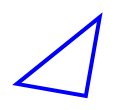
D3 v3 page, settled after 360 driven frames (6 s of simulated time); the page loaded 1 data file(s).



function draw(svg, shapeData, dataPoints, pointIdx, aspectIdx) {
 

  var dataPoint = dataPoints[pointIdx][aspectIdx];
  var min = d3.min(dataPoints, function(d) { return d[aspectIdx]; });
  var max = d3.max(dataPoints, function(d) { return d[aspectIdx]; });
  console.log("min = " + min);
  console.log("max = " + max);
  console.log("dataPoint = " + dataPoint);
  var rotate = d3.scale.linear().domain([min,max]).range([0,10]);
  var scale = d3.scale.linear().domain([min, max]).range([1, 2, 3]);
  var interpolation = d3.scale.linear().domain([min, max]).range(["cardinal-closed", "linear-closed", "basis-closed"]);
  var baseShape = d3.scale.linear().domain([min, max]).range([0,1,2]);

  console.log("rotate= "+ rotate(dataPoint));
  console.log("scale = " + scale(dataPoint));
  console.log("baseShapeScale = " + baseShape(dataPoint));

  var shape = svg.append("g").attr("transform", "rotate("+rotate(dataPoint)+"), scale("+scale(dataPoint)+")");

  //The line SVG Path we draw
  var chosenShape = shapeData[baseShape(dataPoint)];
  var shapeFunction = d3.svg.line()
    .x(function(d) { return d.x; })
    .y(function(d) { return d.y; }).interpolate(interpolation(dataPoint));  
    var shapeGraph = 
      shape.append("path")
      .attr("d", shapeFunction(chosenShape))
      .attr("stroke", "blue")
      .attr("stroke-width", 2)
      .attr("fill", "none");  
} 


//The SVG Container
var svgContainer = d3.select("body").append("svg")
                                    .attr("width", 200)
                                    .attr("height", 200);

var noseData = [
  [ { "x": 1,   "y": 40},  { "x": 35,  "y": 40}, { "x": 35,  "y": 1}],
  [ { "x": 35,   "y": 75},  { "x": 70,  "y": 75}, { "x": 70,  "y": 35}],
  [ { "x": 70,   "y": 110},  { "x": 105,  "y": 75}, { "x": 70,  "y": 35}]];


var sampleData = [
  [1,3,5,7], 
  [2,4,6,8]
];


var json = d3.json("veg1.json", function(data) {
  var avgs=d3.nest()
      .key(function(d) {return d.postal_code;})
      .sortKeys(d3.ascending)
      .rollup(function(d) {
        return {
          rating:d3.mean(d,function(g) {return +g.weighted_rating;}),
          rating_count:d3.mean(d,function(g) {return +g.rating_count})
        };
      })
      .entries(data.entries);
  console.log(avgs);
});


draw(svgContainer, noseData, sampleData, 1, 2);


### data: veg1.json
{
 "entries": [
  {
   "website": "http://barbistroaf.com",
   "distance": 0.1201,
   "veg_level_description": "Vegan-Friendly",
   "long_description": {
    "text/vnd.vegguide.org-wikitext": "Latin fusion restaurant in the Arts Dist…",
    "text/html": "<p>Latin fusion restaurant in the Arts D…"
   },
   "reviews_uri": "http://www.vegguide.org/entry/15421/revi…",
   "sortable_name": "Bar+Bistro",
   "postal_code": "89104",
   "user": {
    "name": "ElaineV",
    "uri": "http://www.vegguide.org/user/8971"
   },
   "is_wheelchair_accessible": null,
   "images": [
    "{... 3 keys}"
   ],
   "name": "Bar+Bistro",
   "region": "NV",
   "cuisines": [
    "Eclectic (Fusion)",
    "Mexican"
   ],
   "weighted_rating": "3.9",
   "uri": "http://www.vegguide.org/entry/15421",
   "veg_level": "2",
   "short_description": "Latin fusion restaurant in the Arts Dist…",
   "creation_datetime": "2011-12-15T22:49:42Z",
   "address1": "107 E. Charleston Blvd.",
   "allows_smoking": null,
   "payment_options": [
    "MasterCard",
    "Visa"
   ],
   "city": "Las Vegas",
   "last_modified_datetime": "2011-12-15T23:02:18Z",
   "price_range": "$$$ - expensive",
   "country": "USA",
   "rating_count": "1",
   "categories": [
    "Restaurant",
    "Bar"
   ],
   "is_cash_only": "0",
   "phone": "(702) 383-9907",
   "address2": "Ste. 155",
   "directions": "Take the Charleston exit off the 15 and …",
   "accepts_reservations": null
  },
  {
   "website": "http://mundolasvegas.com",
   "distance": 0.5227,
   "veg_level_description": "Vegan-Friendly",
   "long_description": {
    "text/vnd.vegguide.org-wikitext": "Mundo is an upscale Mexican restaurant l…",
    "text/html": "<p>Mundo is an upscale Mexican restauran…"
   },
   "reviews_uri": "http://www.vegguide.org/entry/18800/revi…",
   "city": "Las Vegas",
   "sortable_name": "Mundo",
   "postal_code": "89106",
   "last_modified_datetime": "2014-02-12T23:56:47Z",
   "user": {
    "name": "Xtina",
    "uri": "http://www.vegguide.org/user/11962"
   },
   "is_wheelchair_accessible": null,
   "country": "USA",
   "price_range": "$$$ - expensive",
   "hours": [
    "{... 2 keys}",
    "{... 2 keys}",
    "{... 2 keys}"
   ],
   "rating_count": "1",
   "name": "Mundo",
   "region": "NV",
   "is_cash_only": "0",
   "categories": [
    "Restaurant",
    "Bar"
   ],
   "cuisines": [
    "Mexican"
   ],
   "weighted_rating": "3.9",
   "phone": "702.270.4400",
   "address2": "(Inside the Las Vegas Design Center)",
   "uri": "http://www.vegguide.org/entry/18800",
   "veg_level": "2",
   "short_description": "Upscale Latin cuisine",
   "accepts_reservations": "1",
   "creation_datetime": "2014-02-12T23:53:52Z",
   "address1": "495 S. Grand Central Pkwy. A-116",
   "allows_smoking": null
  },
  {
   "website": "http://www.PuraVidaVegas.com",
   "distance": 0.5384,
   "veg_level_description": "Vegan",
   "long_description": {
    "text/vnd.vegguide.org-wikitext": "Vegan Bystro and Bakery with a Caribbean…",
    "text/html": "<p>Vegan Bystro and Bakery with a Caribb…"
   },
   "reviews_uri": "http://www.vegguide.org/entry/8279/revie…",
   "sortable_name": "Pura Vida Bakery & Bystro",
   "postal_code": "89102",
   "user": {
    "name": "Dr Flavor Vegan Chef",
    "uri": "http://www.vegguide.org/user/5793"
   },
   "is_wheelchair_accessible": "1",
   "neighborhood": "Downtown",
   "images": [
    "{... 3 keys}",
    "{... 3 keys}",
    "{... 3 keys}",
    "{... 4 keys}",
    "{... 4 keys}",
    "{... 4 keys}",
    "{... 4 keys}",
    "{... 3 keys}",
    "... 11 more items"
   ],
   "hours": [
    "{... 2 keys}",
    "{... 2 keys}",
    "{... 2 keys}",
    "{... 2 keys}"
   ],
   "name": "Pura Vida Bakery & Bystro",
   "region": "Nevada",
   "cuisines": [
    "Caribbean",
    "Eclectic (Fusion)",
    "Eclectic (Varied)",
    "Macrobiotic",
    "Spanish",
    "West African"
   ],
   "weighted_rating": "4.4",
   "uri": "http://www.vegguide.org/entry/8279",
   "short_description": "Chef Mayra's Restaurant - All Vegan",
   "veg_level": "5",
   "creation_datetime": "2009-01-14T22:13:34Z",
   "address1": "1236 Western Ave",
   "allows_smoking": "0",
   "payment_options": [
    "American Express",
    "Discover",
    "MasterCard",
    "Visa"
   ],
   "city": "Las Vegas",
   "last_modified_datetime": "2013-09-06T13:39:58Z",
   "price_range": "$$ - average",
   "country": "USA",
   "rating_count": "5",
   "categories": [
    "Restaurant",
    "Grocery/Bakery/Deli",
    "Caterer",
    "Other"
   ],
   "is_cash_only": "0",
   "phone": "702-722-0108",
   "tags": [
    "(Mostly) Organic",
    "Brunch",
    "Delivery",
    "Kid-Friendly",
    "Outdoor Seating",
    "Wi-Fi"
   ],
   "address2": "Downtown 1 mile from the Art Factory",
   "accepts_reservations": "1",
   "directions": "I-15 AND  W CHARLESTON AVE?OR ?Oakey & W…"
  },
  {
   "website": "http://www.popuppizzalv.com",
   "distance": 0.8417,
   "veg_level_description": "Vegan-Friendly",
   "reviews_uri": "http://www.vegguide.org/entry/18122/revi…",
   "city": "Las Vegas",
   "sortable_name": "Pop Up Pizza",
   "postal_code": "89101",
   "last_modified_datetime": "2013-05-12T04:39:36Z",
   "user": {
    "name": "ElaineV",
    "uri": "http://www.vegguide.org/user/8971"
   },
   "is_wheelchair_accessible": null,
   "neighborhood": "Downtown",
   "price_range": "$$ - average",
   "country": "USA",
   "images": [
    "{... 3 keys}"
   ],
   "rating_count": "1",
   "name": "Pop Up Pizza",
   "region": "NV",
   "is_cash_only": "0",
   "categories": [
    "Restaurant"
   ],
   "cuisines": [
    "Pizza"
   ],
   "weighted_rating": "3.9",
   "phone": "(702) 366-0049",
   "tags": [
    "Delivery",
    "Kid-Friendly"
   ],
   "uri": "http://www.vegguide.org/entry/18122",
   "veg_level": "2",
   "short_description": "Pizza place downtown with vegan options.",
   "accepts_reservations": null,
   "creation_datetime": "2013-05-12T04:39:28Z",
   "address1": "1 South Main Street",
   "allows_smoking": null
  },
  {
   "distance": 0.906,
   "veg_level_description": "Vegan-Friendly",
   "long_description": {
    "text/vnd.vegguide.org-wikitext": "Offers a veggie sandwich and other stand…",
… [head cut at 6 KiB]